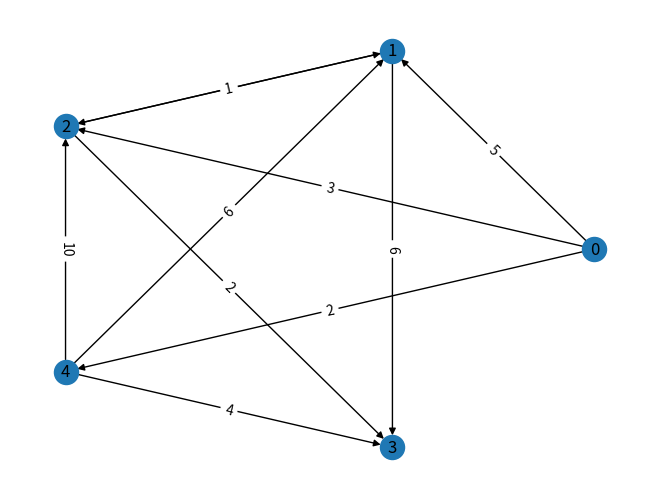
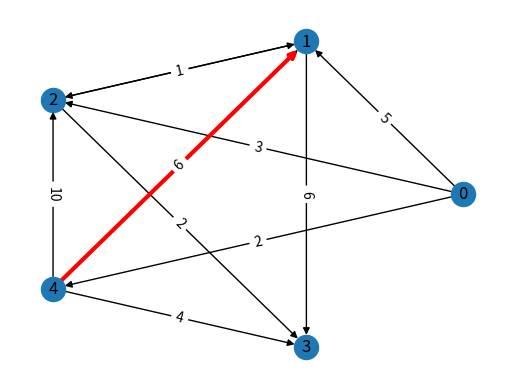
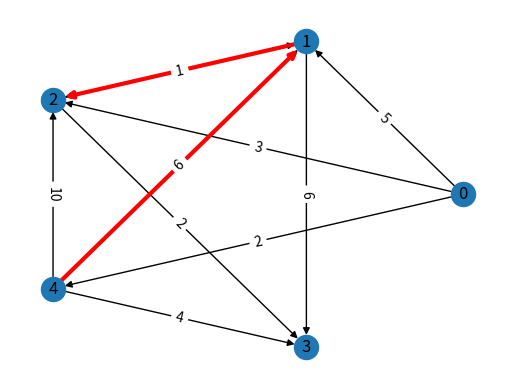
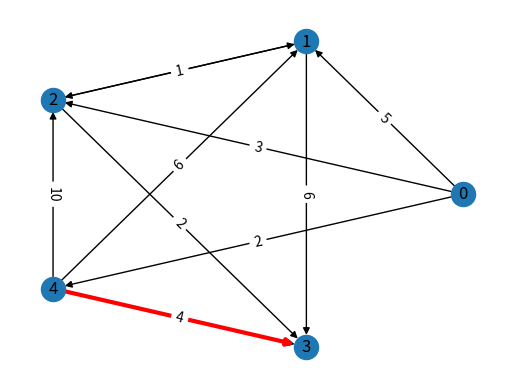
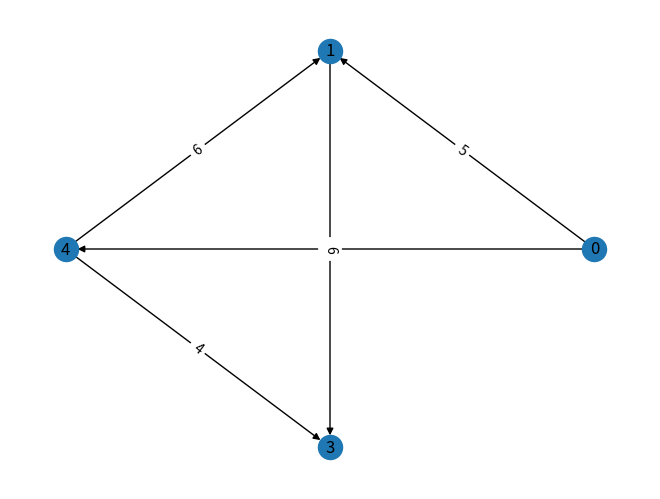
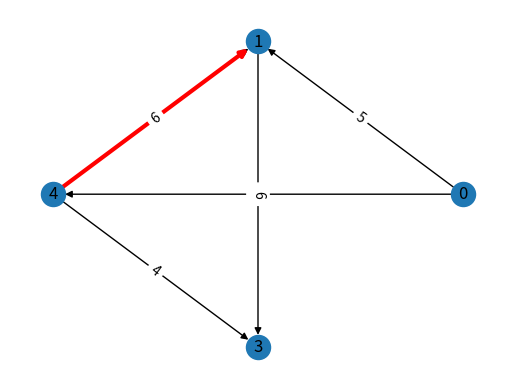
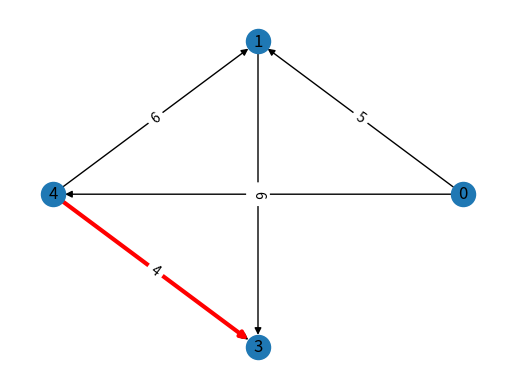

Write the Python code that produced these figures, in order.
import matplotlib.pyplot as plt
import networkx as nx


def PlotGraph(G):
    # node'larin pozisyonlarini ayarlama
    pos = nx.circular_layout(G)
    # graph'i cizdirip ekrana yazdirma
    nx.draw(G, pos, with_labels=True)
    labels = nx.get_edge_attributes(G, 'weight')
    nx.draw_networkx_edge_labels(G, pos, edge_labels=labels)
    plt.show()
''' dijkstra'nin en kisa yol algoritmasini kullanarak 4. node'dan diger nodelara olan 
en kisa yolu cizdiren fonksiyon'''
# diger en kisa yol cizimlerini gormek icin cikan pencereyi kapatin. pencere kapaninca yeni bir pencere acilacak.
def PlotShortestPaths(G):
    for j in range(0,4):
        node = '{}'.format(j)
        # bazi node'lara baska node'lardan herhangi bir yol olmadigi icin ve 2 node'unu silecegimiz icin grafik cizimi icin böyle bir kosul koydum.
        if not (G.has_node(node) and nx.has_path(G,'4',node)):
            continue
        shortest_path = nx.dijkstra_path(G, '4', node)
        # En kisa yolu gosteren edge'leri cizdirme
        shortest_path_edges = [(shortest_path[i], shortest_path[i+1]) for i in range(len(shortest_path)-1)]

        
        fig, ax = plt.subplots()

        # node'larin pozisyonlarini ayarlama 
        pos = nx.circular_layout(G)

        # graph'i ve en kisa yolu cizdirme
        nx.draw(G, pos=pos, ax=ax, with_labels=True)
        nx.draw_networkx_edges(G, pos=pos, ax=ax, edgelist=shortest_path_edges, edge_color='r', width=3)
        
        edge_labels = {(u, v): d['weight'] for u, v, d in G.edges(data=True)}

        # edge'lerin agirliklarini cizdirme
        nx.draw_networkx_edge_labels(G, pos=pos, ax=ax, edge_labels=edge_labels)

        # cizimi goster
        plt.show()
def main():
    # digraph olusturma
    G = nx.DiGraph()

    # graph'a ayritlari ekleme 
    G.add_edge('0', '1', weight=5)
    G.add_edge('0', '2', weight=3) 
    G.add_edge('0', '4', weight=2) 
    G.add_edge('1', '2', weight=2) 
    G.add_edge('1', '3', weight=6) 
    G.add_edge('2', '1', weight=1) 
    G.add_edge('2', '3', weight=2) 
    G.add_edge('4', '3', weight=4) 
    G.add_edge('4', '2', weight=10) 
    G.add_edge('4', '1', weight=6)

    # diger graph cizimlerini gormek icin programi calistirdiginizda cikan ekrani kapatin, 
    # bir sonraki cizim gelecek.
    PlotGraph(G)
    PlotShortestPaths(G)
    # 2 Node'unu silme islemi
    G.remove_node('2')
    PlotGraph(G)
    PlotShortestPaths(G)

main()
